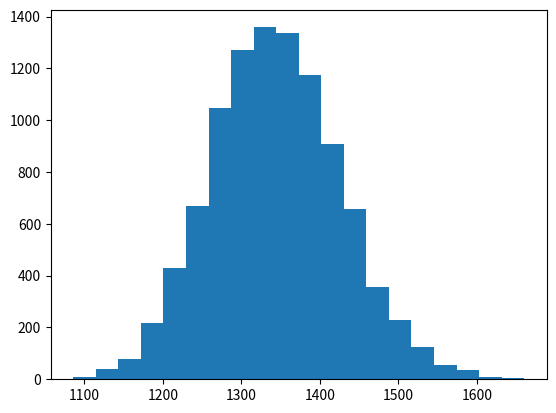

Write the Python code that produced this figure.
import random
from matplotlib.pyplot import hist, show

def ChangeInBalance(initial_balance):
    rate = random.gauss(0.03, 0.02)
    return initial_balance*rate

number_years = 10
number_sims = 10000
final_balances = []
for i in range(number_sims):
    #Set initial conditions
        time = 0
        balance = 1000

        while (time < number_years):
            #Increase balance and time
            balance += ChangeInBalance(balance)
            time += 1

        final_balances.append(balance)

#Output the simulation results
hist(final_balances, bins=20)
show()
